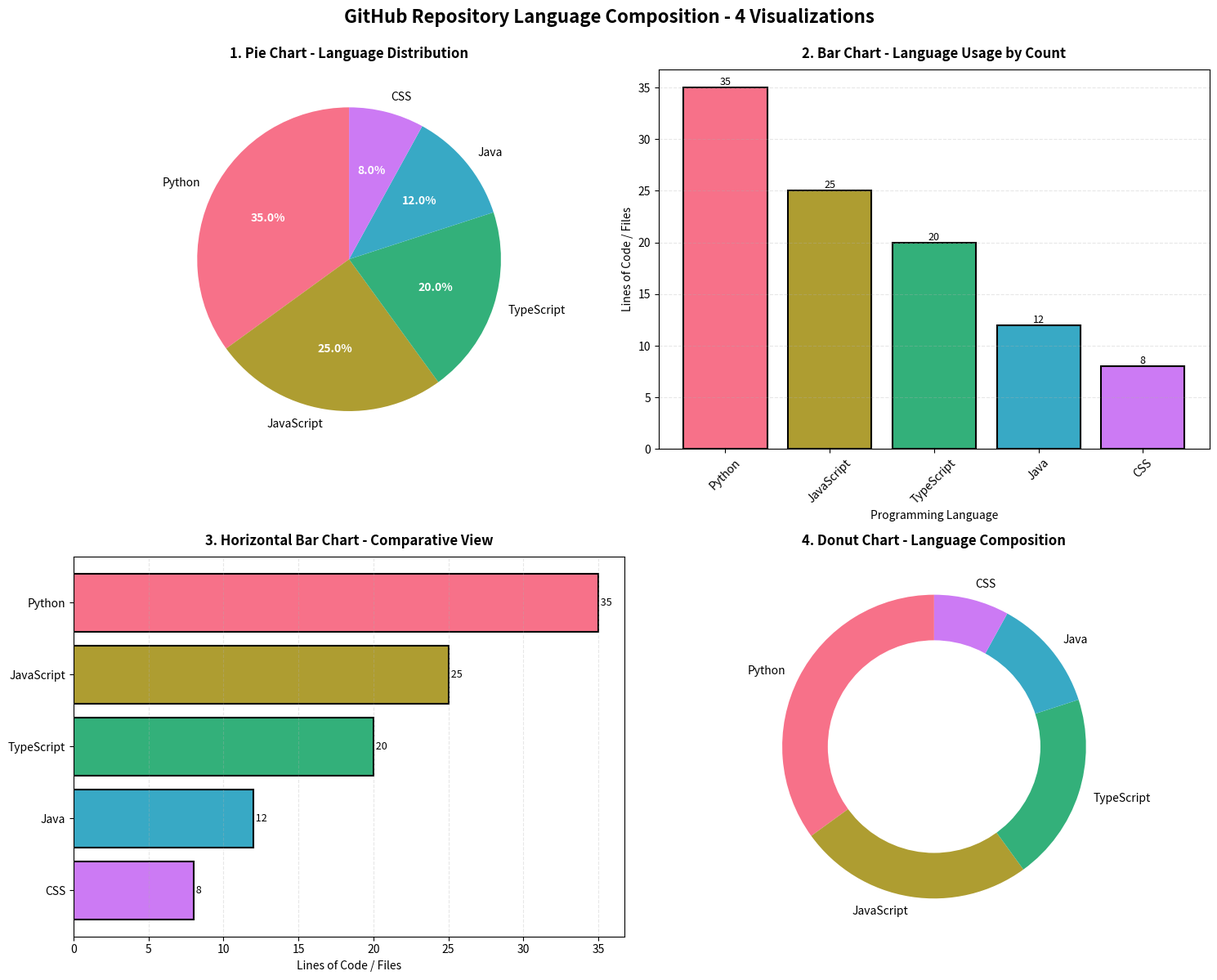

Here is the Python script that generated this plot:
import matplotlib.pyplot as plt
import numpy as np
from matplotlib.patches import Circle
import seaborn as sns

# Sample language composition data
# Replace with your actual data from GitHub API
languages = {
    'Python': 35,
    'JavaScript': 25,
    'TypeScript': 20,
    'Java': 12,
    'CSS': 8
}

# Prepare data
lang_names = list(languages.keys())
lang_values = list(languages.values())
colors = sns.color_palette("husl", len(languages))

# Create figure with 4 subplots
fig, axes = plt.subplots(2, 2, figsize=(15, 12))
fig.suptitle('GitHub Repository Language Composition - 4 Visualizations', 
             fontsize=16, fontweight='bold', y=0.995)

# 1. PIE CHART (Top Left)
ax1 = axes[0, 0]
wedges, texts, autotexts = ax1.pie(lang_values, labels=lang_names, autopct='%1.1f%%',
                                     colors=colors, startangle=90, textprops={'fontsize': 10})
ax1.set_title('1. Pie Chart - Language Distribution', fontweight='bold', fontsize=12, pad=10)
for autotext in autotexts:
    autotext.set_color('white')
    autotext.set_fontweight('bold')

# 2. BAR CHART (Top Right)
ax2 = axes[0, 1]
bars = ax2.bar(lang_names, lang_values, color=colors, edgecolor='black', linewidth=1.5)
ax2.set_title('2. Bar Chart - Language Usage by Count', fontweight='bold', fontsize=12, pad=10)
ax2.set_ylabel('Lines of Code / Files', fontsize=10)
ax2.set_xlabel('Programming Language', fontsize=10)
ax2.tick_params(axis='x', rotation=45)
# Add value labels on bars
for bar in bars:
    height = bar.get_height()
    ax2.text(bar.get_x() + bar.get_width()/2., height,
            f'{int(height)}',
            ha='center', va='bottom', fontsize=9)
ax2.grid(axis='y', alpha=0.3, linestyle='--')

# 3. HORIZONTAL BAR CHART (Bottom Left)
ax3 = axes[1, 0]
y_pos = np.arange(len(lang_names))
bars_h = ax3.barh(y_pos, lang_values, color=colors, edgecolor='black', linewidth=1.5)
ax3.set_yticks(y_pos)
ax3.set_yticklabels(lang_names)
ax3.set_title('3. Horizontal Bar Chart - Comparative View', fontweight='bold', fontsize=12, pad=10)
ax3.set_xlabel('Lines of Code / Files', fontsize=10)
ax3.invert_yaxis()
# Add value labels on bars
for i, bar in enumerate(bars_h):
    width = bar.get_width()
    ax3.text(width, bar.get_y() + bar.get_height()/2.,
            f' {int(width)}',
            ha='left', va='center', fontsize=9)
ax3.grid(axis='x', alpha=0.3, linestyle='--')

# 4. DONUT CHART (Bottom Right)
ax4 = axes[1, 1]
wedges, texts, autotexts = ax4.pie(lang_values, labels=lang_names, autopct='%1.1f%%',
                                     colors=colors, startangle=90, textprops={'fontsize': 10})
# Create donut hole
centre_circle = Circle((0, 0), 0.70, fc='white')
ax4.add_artist(centre_circle)
ax4.set_title('4. Donut Chart - Language Composition', fontweight='bold', fontsize=12, pad=10)
for autotext in autotexts:
    autotext.set_color('white')
    autotext.set_fontweight('bold')
    autotext.set_fontsize(9)

# Adjust layout
plt.tight_layout()

# Save figure
plt.savefig('language_visualization.png', dpi=300, bbox_inches='tight')
print("Visualization saved as 'language_visualization.png'")

# Display figure
plt.show()

# Print statistics
print("\n" + "="*50)
print("Language Composition Statistics")
print("="*50)
total = sum(lang_values)
for lang, value in sorted(languages.items(), key=lambda x: x[1], reverse=True):
    percentage = (value / total) * 100
    print(f"{lang:15} {value:6} ({percentage:5.1f}%)")
print("="*50)
print(f"{'TOTAL':15} {total:6} (100.0%)")
print("="*50)
